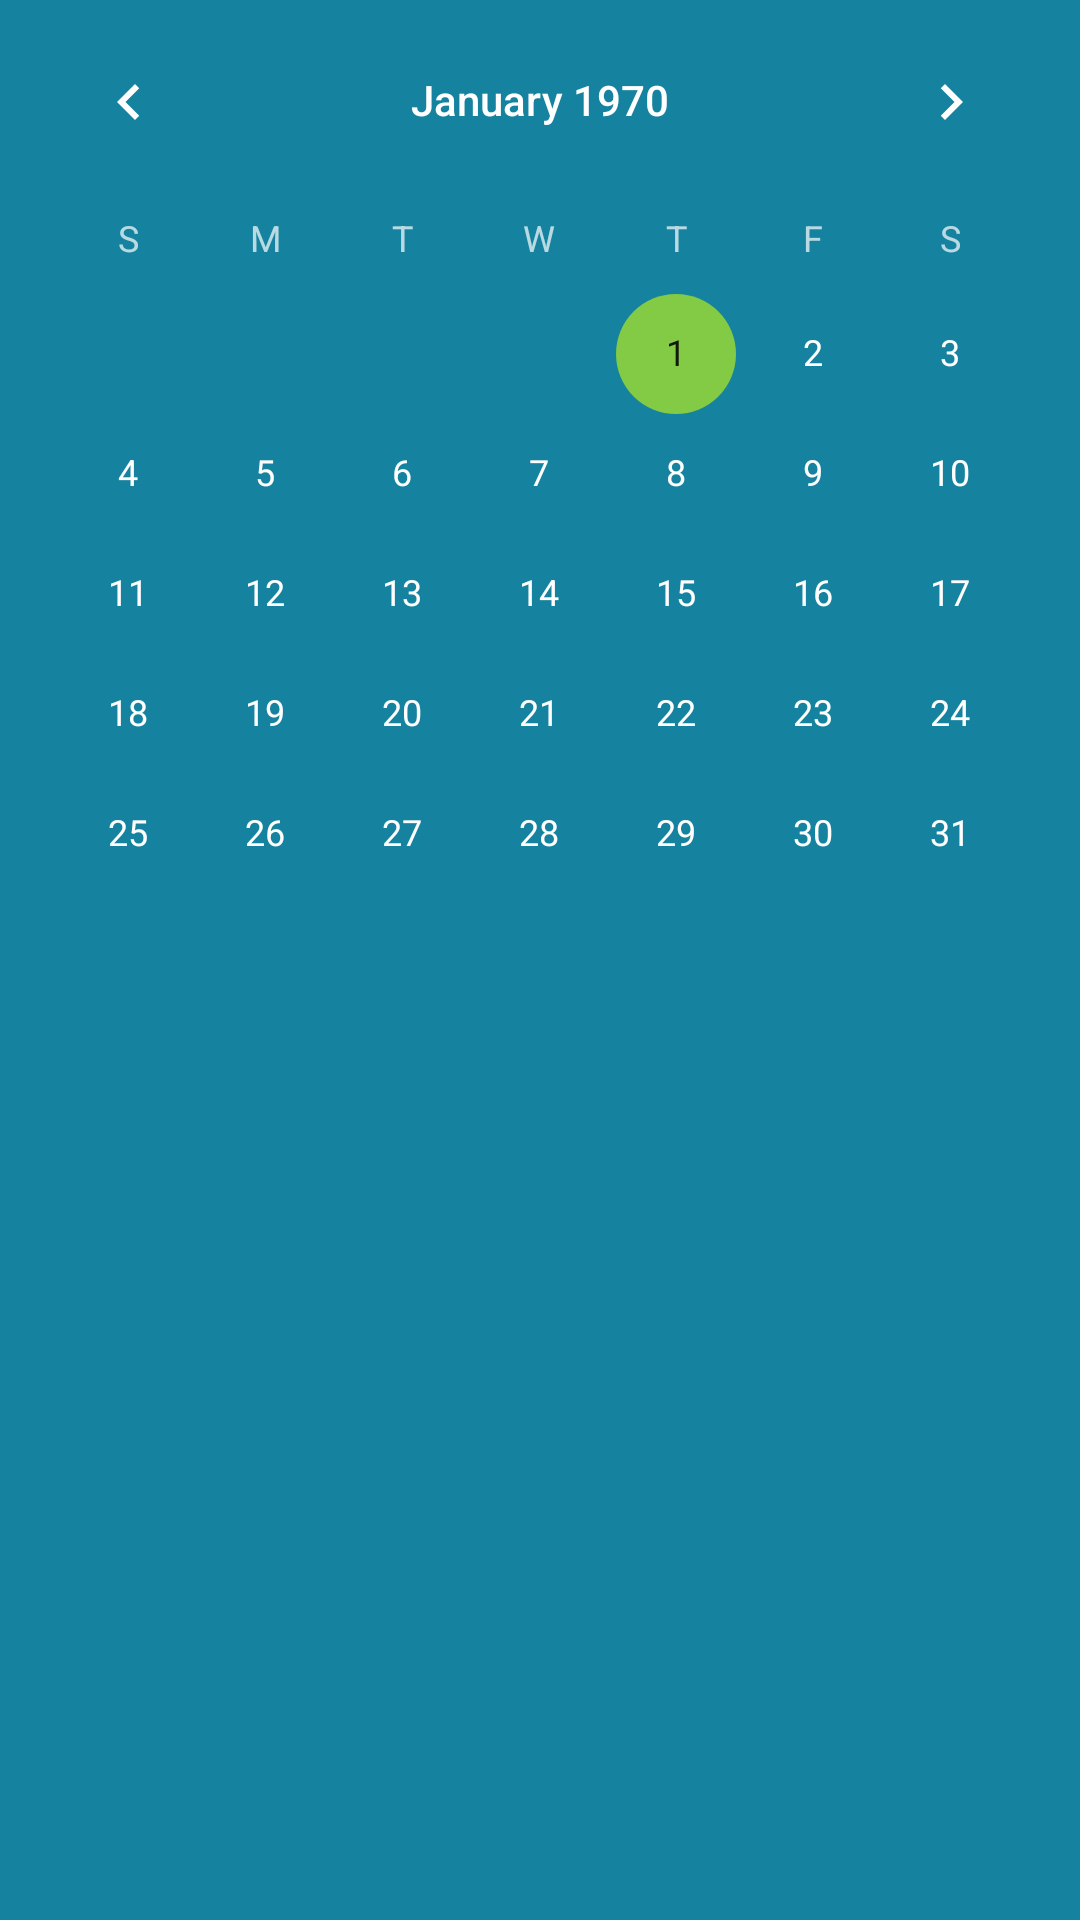

Android layout source for this screen:
<!-- AndroidManifest.xml: application theme AppTheme -->
<!-- res/layout/calendar_layout.xml -->
<?xml version="1.0" encoding="utf-8"?>
<RelativeLayout xmlns:android="http://schemas.android.com/apk/res/android"
    xmlns:app="http://schemas.android.com/apk/res-auto"
    xmlns:tools="http://schemas.android.com/tools"
    android:layout_width="match_parent"
    android:layout_height="match_parent"
    android:background="@color/background_blue"
    tools:context="com.example.user.art_auction.CalendarActivity">

    <ScrollView
        android:layout_width="match_parent"
        android:layout_height="match_parent">

        <LinearLayout
            android:layout_width="match_parent"
            android:layout_height="wrap_content"
            android:orientation="vertical">

            <CalendarView
                android:id="@+id/calendarView"
                android:layout_width="match_parent"
                android:layout_height="310dp" />


        </LinearLayout>

    </ScrollView>

</RelativeLayout>
<!-- resources referenced by this layout -->
<resources>
  <color name="background_blue">#15839f</color>
  <style name="AppTheme" parent="Theme.AppCompat">
          
          <item name="colorPrimary">@color/background_blue</item>
          <item name="colorPrimaryDark">@color/primary_orange</item>
          <item name="colorAccent">@color/primary_green</item>
      </style>
  <color name="primary_orange">#ff8000</color>
  <color name="primary_green">#83ca45</color>
</resources>
